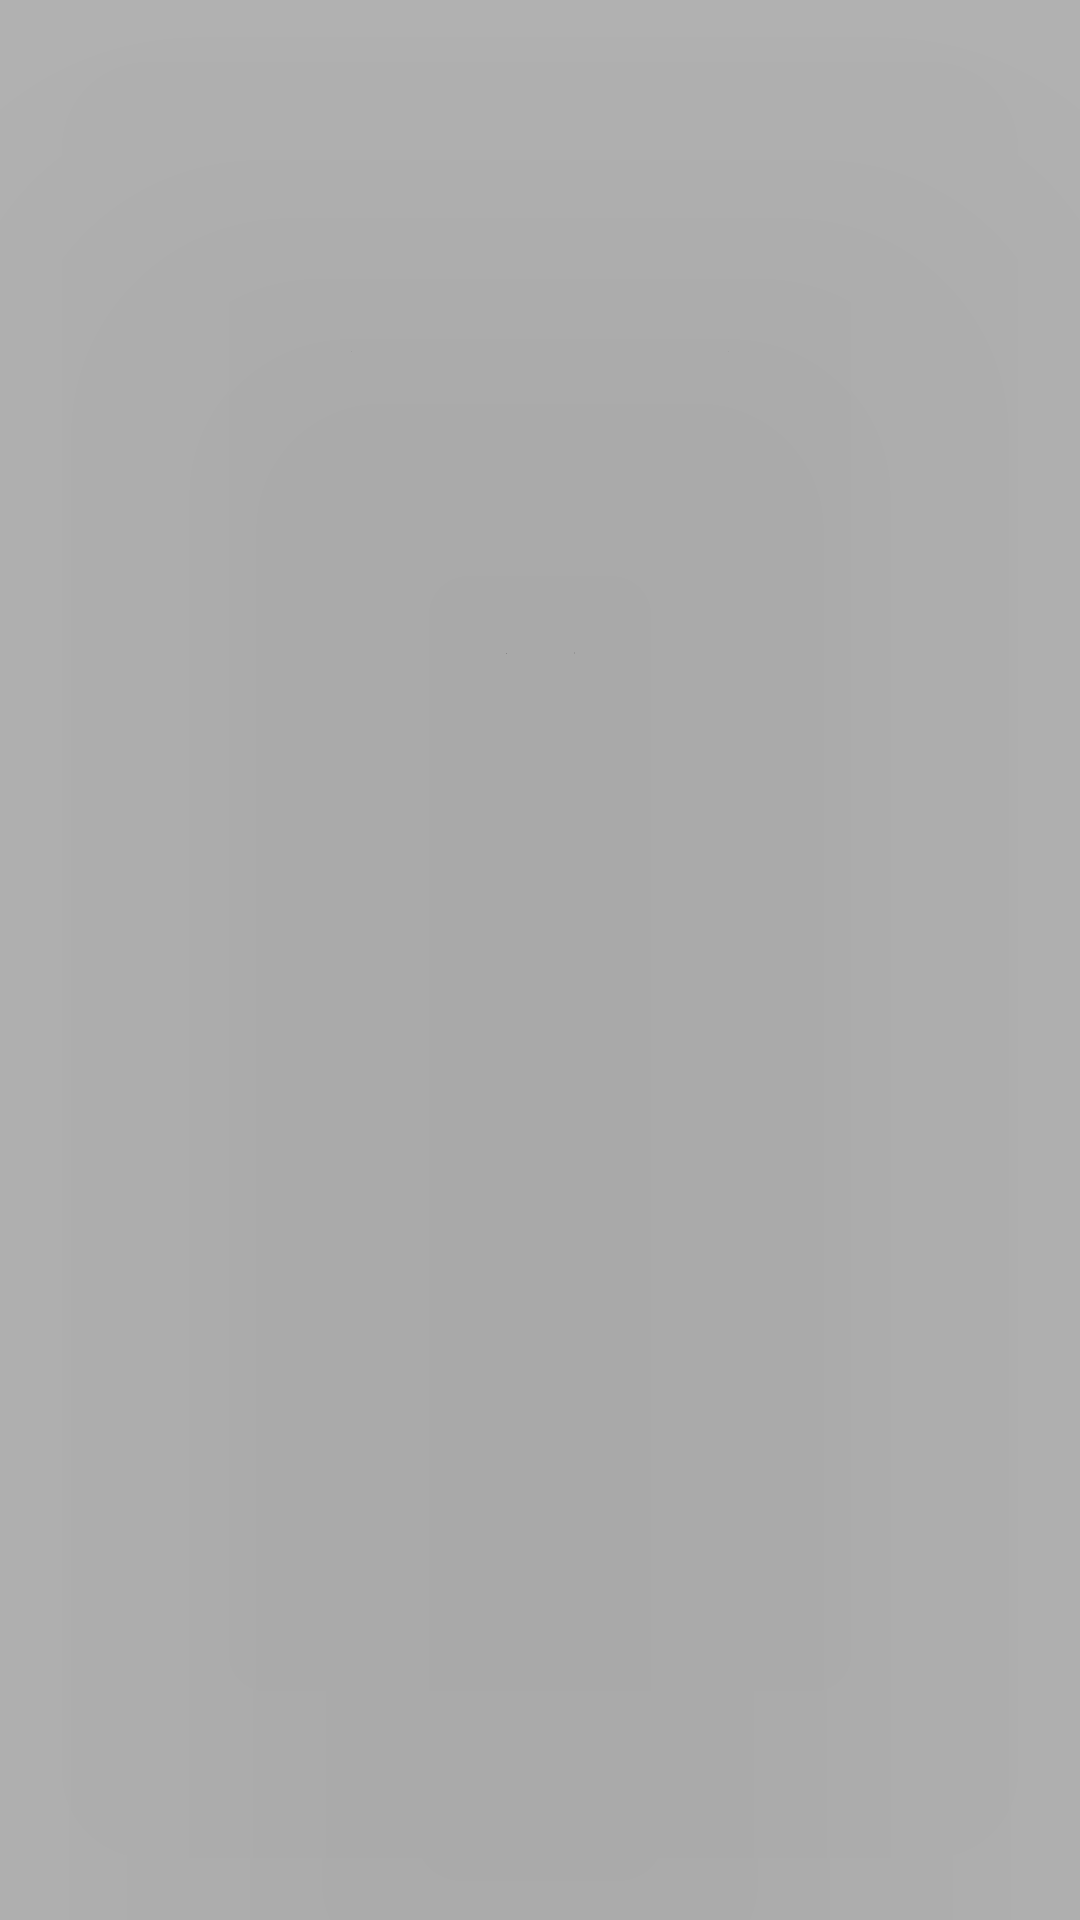

Produce the Android XML layout that renders to this screen, including the resource entries it uses.
<!-- AndroidManifest.xml: application theme Theme.Base_Project -->
<!-- res/layout/loading_save_view.xml -->
<?xml version="1.0" encoding="utf-8"?>
<RelativeLayout xmlns:android="http://schemas.android.com/apk/res/android"
    xmlns:app="http://schemas.android.com/apk/res-auto"
    android:id="@+id/loading_view"
    android:layout_width="match_parent"
    android:background="#4B000000"
    android:translationZ="100dp"
    android:clickable="true"
    android:layout_height="match_parent">

    <ImageView
        android:id="@+id/loading"
        android:layout_width="150dp"
        android:layout_height="150dp"
        android:layout_centerInParent="true"/>


</RelativeLayout>
<!-- resources referenced by this layout -->
<resources>
  <style name="Theme.Base_Project" parent="Base.Theme.Base_Project">
          <item name="android:windowAnimationStyle">
              @style/MyCustomActivityAnimation
          </item>
          <item name="android:fitsSystemWindows">false</item>
          <item name="android:windowLightStatusBar">false</item>
          <item name="statusBarBackground">@color/black</item>
          <item name="android:windowIsTranslucent">false</item>
          <item name="android:windowDisablePreview">true</item>
          <item name="android:windowEnableSplitTouch">false</item>
          <item name="android:splitMotionEvents">false</item>
      </style>
  <style name="Base.Theme.Base_Project" parent="Theme.MaterialComponents.Light.NoActionBar">
          
          
      </style>
  <style name="MyCustomActivityAnimation" parent="@android:style/Animation.Activity">
          <item name="android:activityOpenEnterAnimation">
              @anim/slide_in_right
          </item>
          <item name="android:activityOpenExitAnimation">
              @anim/slide_out_left
          </item>
          <item name="android:activityCloseEnterAnimation">
              @anim/enter_from_left
          </item>
          <item name="android:activityCloseExitAnimation">
              @anim/exit_to_right
          </item>
      </style>
  <color name="black">#000000</color>
</resources>
